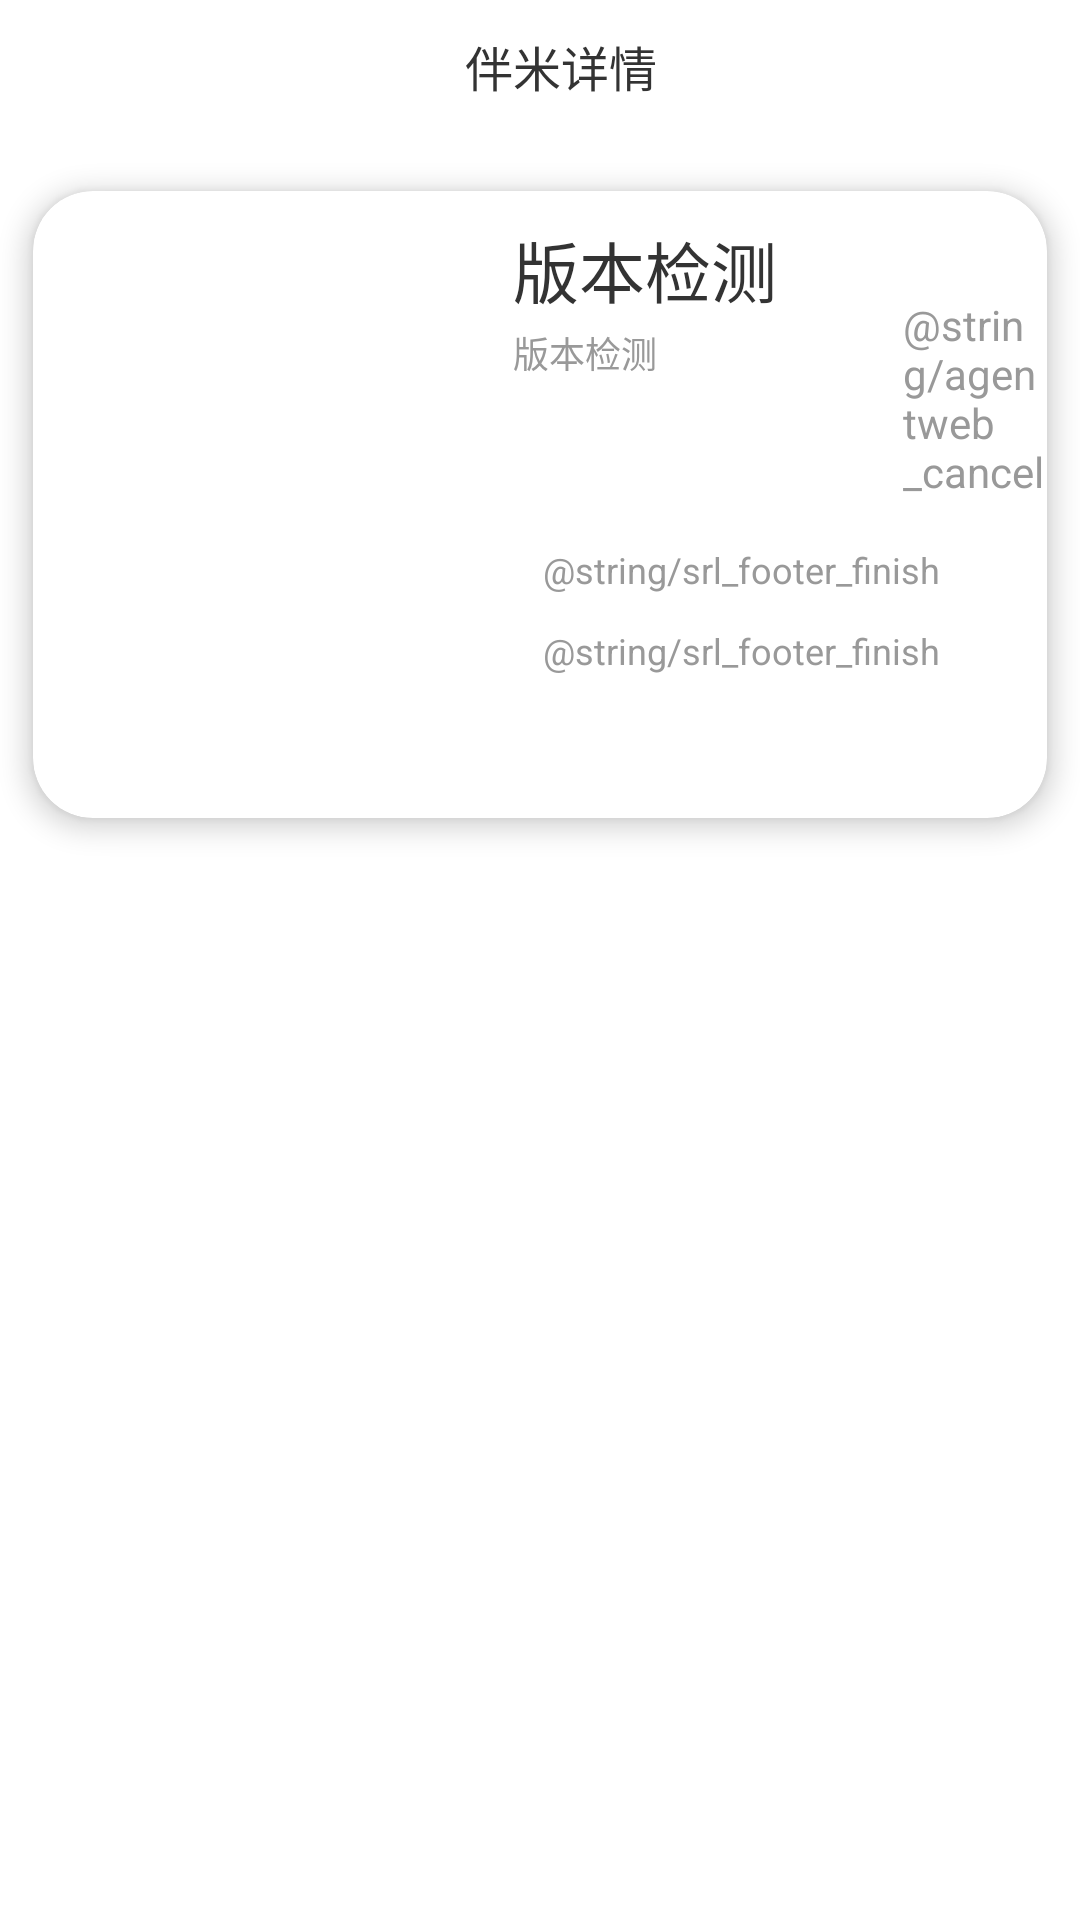

This screen was rendered from an Android layout file. Write that file and the resources it references.
<!-- AndroidManifest.xml: application theme AppTheme -->
<!-- res/layout/activity_panmidetails.xml -->
<?xml version="1.0" encoding="utf-8"?>
<RelativeLayout xmlns:android="http://schemas.android.com/apk/res/android"
    xmlns:app="http://schemas.android.com/apk/res-auto"
    xmlns:tools="http://schemas.android.com/tools"
    android:layout_width="match_parent"
    android:layout_height="match_parent"
    android:background="@color/white"
    tools:context="compp.cumulus.traveleverywhre.activity.PanmidetailsActivity">
    <android.support.v7.widget.Toolbar
        android:id="@+id/to"
        android:layout_width="match_parent"
        android:layout_height="@dimen/dp_44">
        <ImageView
            android:id="@+id/img_back"
            android:background="@drawable/back_white"
            android:layout_width="@dimen/dp_25"
            android:layout_height="@dimen/dp_25" />
        <TextView
            android:layout_marginLeft="@dimen/dp_130"
            android:textColor="@color/c_333333"
            android:textSize="@dimen/sp_16"
            android:text="伴米详情"
            android:layout_width="wrap_content"
            android:layout_height="wrap_content"
            />
        <ImageView
            android:id="@+id/img_fenxiianng"
            android:layout_marginLeft="@dimen/dp_100"
            android:background="@drawable/share"
            android:layout_width="@dimen/dp_25"
            android:layout_height="@dimen/dp_25" />
    </android.support.v7.widget.Toolbar>

    <android.support.v4.widget.NestedScrollView
        android:layout_width="match_parent"
        android:layout_height="match_parent"
       >

        <RelativeLayout
            android:layout_width="match_parent"
            android:layout_height="wrap_content">

            <android.support.v7.widget.CardView
                android:id="@+id/ca"
                android:layout_width="match_parent"
                android:layout_height="match_parent"
                android:layout_marginTop="@dimen/dp_50"
                app:cardCornerRadius="20dp"
                app:cardElevation="5dp"
                app:cardUseCompatPadding="true">

                <ImageView
                    android:id="@+id/img_touxiang"
                    android:layout_width="@dimen/dp_120"
                    android:layout_height="@dimen/dp_160"
                    android:layout_marginBottom="@dimen/dp_10"
                    android:layout_marginLeft="@dimen/dp_20"
                    android:layout_marginTop="@dimen/dp_10" />

                <TextView
                    android:id="@+id/te_mingzi"
                    android:layout_width="wrap_content"
                    android:layout_height="wrap_content"
                    android:layout_marginLeft="@dimen/dp_160"
                    android:layout_marginTop="@dimen/dp_10"
                    android:text="@string/banbenceshi"
                    android:textColor="@color/c_333333"
                    android:textSize="@dimen/sp_22" />

                <TextView
                    android:id="@+id/te_guanzhu"
                    android:layout_width="wrap_content"
                    android:layout_height="wrap_content"
                    android:layout_marginLeft="@dimen/dp_160"
                    android:layout_marginTop="@dimen/dp_45"
                    android:text="@string/banbenceshi"
                    android:textColor="@color/c_999999"
                    android:textSize="@dimen/sp_12" />

                <ImageView
                    android:id="@+id/img_xin"
                    android:layout_width="@dimen/dp_20"
                    android:layout_height="@dimen/dp_18"
                    android:layout_marginLeft="@dimen/dp_300"
                    android:layout_marginTop="@dimen/dp_15"
                    android:background="@drawable/follow" />

                <TextView
                    android:id="@+id/te_xinguanzhu"
                    android:layout_width="wrap_content"
                    android:layout_height="wrap_content"
                    android:layout_marginLeft="@dimen/dp_290"
                    android:layout_marginTop="@dimen/dp_35"
                    android:text="@string/agentweb_cancel"
                    android:textColor="@color/c_999999" />

                <ImageView
                    android:layout_width="@dimen/dp_12"
                    android:layout_height="@dimen/dp_12"
                    android:layout_marginLeft="@dimen/dp_150"
                    android:layout_marginTop="@dimen/dp_120"
                    android:background="@mipmap/ding" />

                <TextView
                    android:id="@+id/te_dizhi"
                    android:layout_width="wrap_content"
                    android:layout_height="wrap_content"
                    android:layout_marginLeft="@dimen/dp_170"
                    android:layout_marginTop="@dimen/dp_118"
                    android:text="@string/srl_footer_finish"
                    android:textColor="@color/c_999999"
                    android:textSize="@dimen/sp_12" />

                <ImageView
                    android:layout_width="@dimen/dp_12"
                    android:layout_height="@dimen/dp_12"
                    android:layout_marginLeft="@dimen/dp_150"
                    android:layout_marginTop="@dimen/dp_150"
                    android:background="@mipmap/ding" />

                <TextView
                    android:id="@+id/te_zuozhe"
                    android:layout_width="wrap_content"
                    android:layout_height="wrap_content"
                    android:layout_marginLeft="@dimen/dp_170"
                    android:layout_marginTop="@dimen/dp_145"
                    android:text="@string/srl_footer_finish"
                    android:textColor="@color/c_999999"
                    android:textSize="@dimen/sp_12" />

                <TextView
                    android:id="@+id/te_jieshao"
                    android:layout_width="match_parent"
                    android:layout_height="wrap_content"
                    android:layout_marginBottom="@dimen/dp_10"
                    android:layout_marginLeft="@dimen/dp_10"
                    android:layout_marginRight="@dimen/dp_10"
                    android:layout_marginTop="@dimen/dp_180" />

            </android.support.v7.widget.CardView>

            <LinearLayout
                android:orientation="vertical"
                android:layout_width="match_parent"
                android:layout_height="match_parent"
                android:layout_marginTop="@dimen/dp_25"
                android:layout_below="@+id/ca">
                <android.support.design.widget.TabLayout
                    android:id="@+id/ta"
                    android:layout_width="match_parent"
                    android:layout_height="@dimen/dp_50"
                    android:layout_marginLeft="@dimen/dp_100"
                    android:layout_marginRight="@dimen/dp_100"/>
                <android.support.v4.view.ViewPager
                    android:id="@+id/vi"
                    android:layout_marginTop="@dimen/dp_50"
                    android:layout_width="match_parent"
                    android:layout_height="@dimen/dp_720" />
            </LinearLayout>
        </RelativeLayout>
    </android.support.v4.widget.NestedScrollView>
</RelativeLayout>
<!-- resources referenced by this layout -->
<resources>
  <color name="c_333333">#333333</color>
  <color name="c_999999">#999999</color>
  <color name="white">#ffffff</color>
  <dimen name="dp_10">10dp</dimen>
  <dimen name="dp_100">100dp</dimen>
  <dimen name="dp_118">118dp</dimen>
  <dimen name="dp_12">12dp</dimen>
  <dimen name="dp_120">120dp</dimen>
  <dimen name="dp_130">130dp</dimen>
  <dimen name="dp_145">145dp</dimen>
  <dimen name="dp_15">15dp</dimen>
  <dimen name="dp_150">150dp</dimen>
  <dimen name="dp_160">160dp</dimen>
  <dimen name="dp_170">170dp</dimen>
  <dimen name="dp_18">18dp</dimen>
  <dimen name="dp_180">180dp</dimen>
  <dimen name="dp_20">20dp</dimen>
  <dimen name="dp_25">25dp</dimen>
  <dimen name="dp_290">290dp</dimen>
  <dimen name="dp_300">300dp</dimen>
  <dimen name="dp_35">35dp</dimen>
  <dimen name="dp_44">44dp</dimen>
  <dimen name="dp_45">45dp</dimen>
  <dimen name="dp_50">50dp</dimen>
  <dimen name="dp_720">720dp</dimen>
  <dimen name="sp_12">12sp</dimen>
  <dimen name="sp_16">16sp</dimen>
  <dimen name="sp_22">22sp</dimen>
  <string name="banbenceshi">版本检测</string>
  <style name="AppTheme" parent="Theme.AppCompat.Light.NoActionBar">
          
          <item name="colorPrimary">@color/colorPrimary</item>
          <item name="colorPrimaryDark">@color/white</item>
          <item name="colorAccent">@color/colorAccent</item>
      </style>
  <color name="colorPrimary">#3F51B5</color>
  <color name="colorAccent">#FF4081</color>
</resources>
